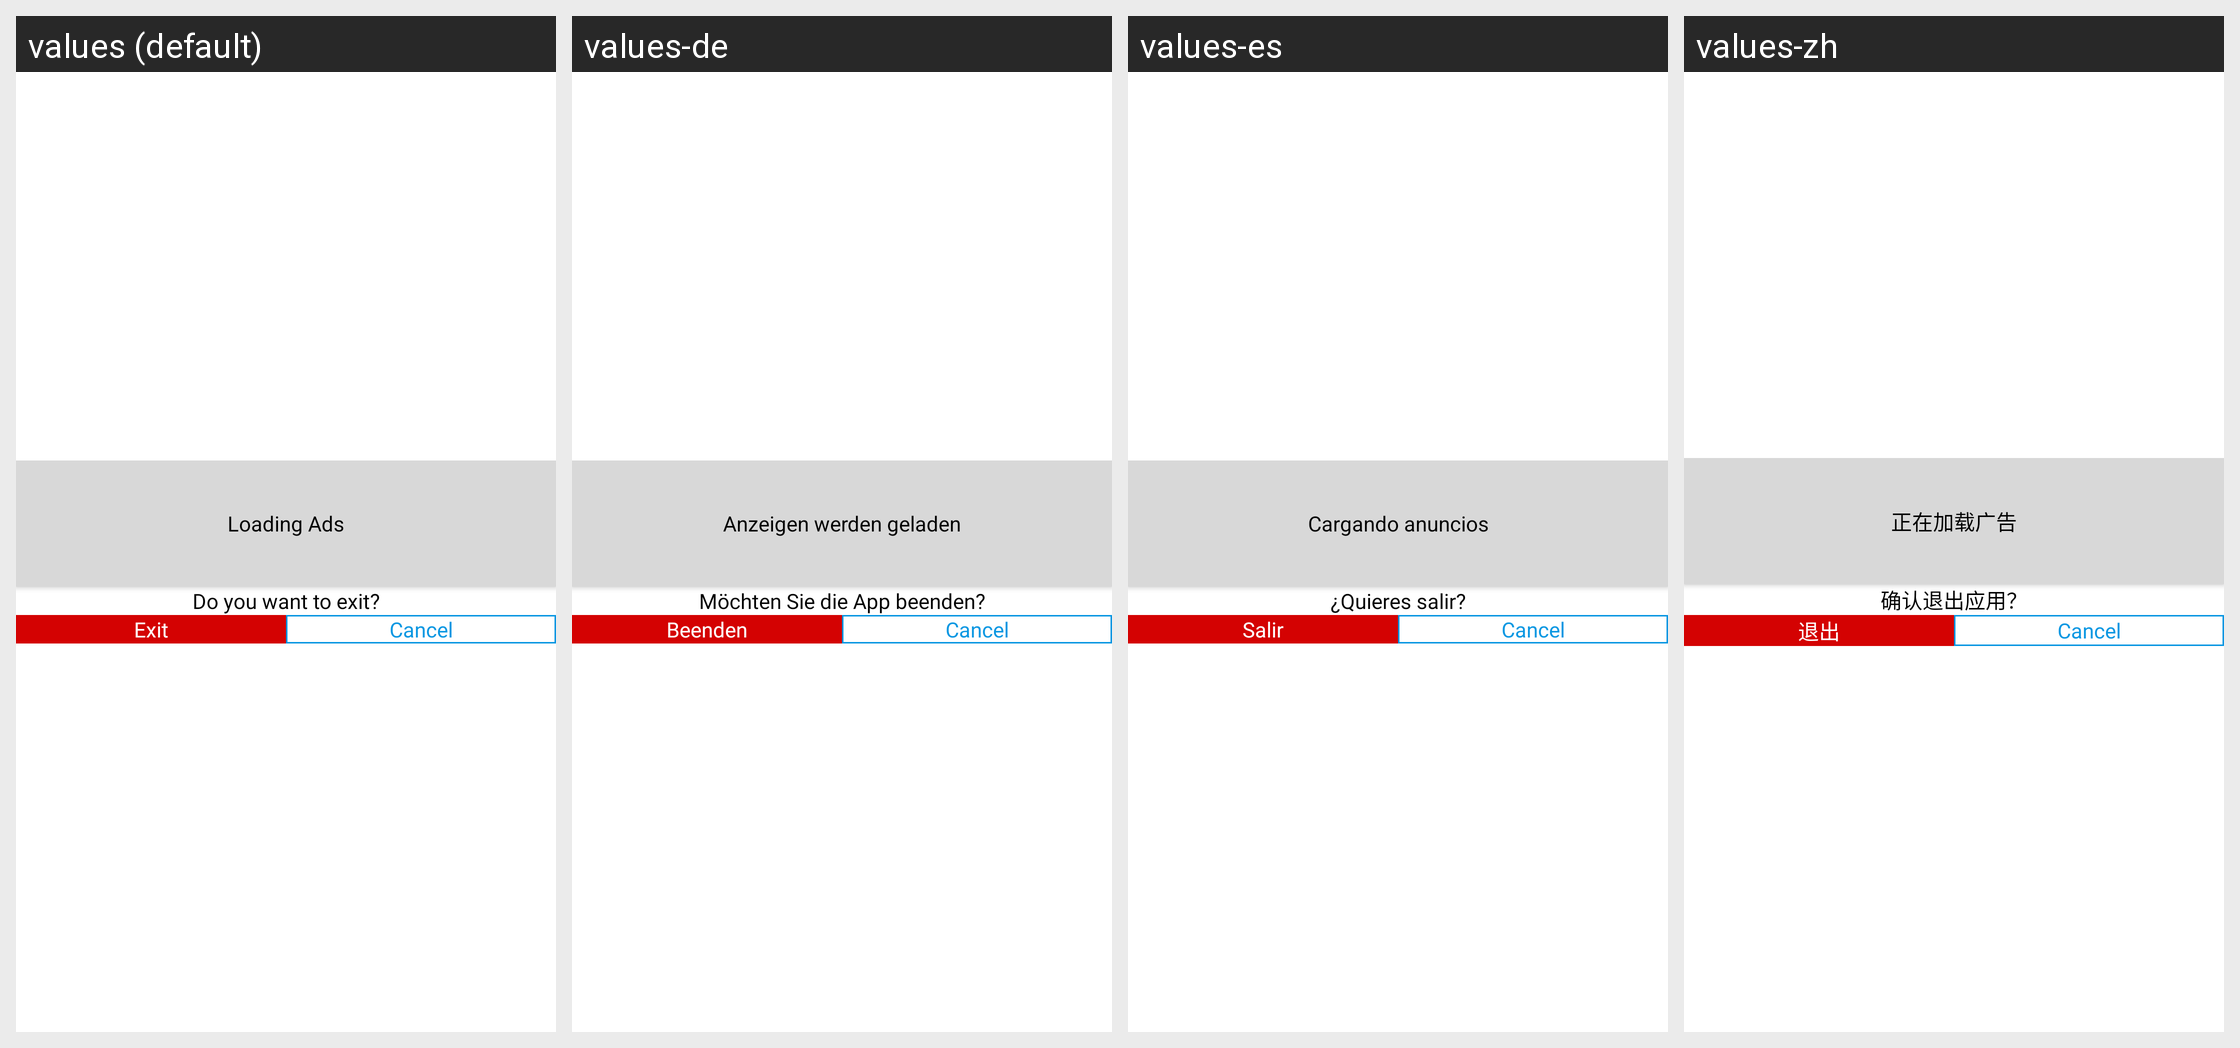

Strings drawn on this Android screen and how each of the app's shown locales translates them:
Android screen res/layout/dialog_exit_app.xml rendered under 4 locales, left to right: values (default), values-de, values-es, values-zh. Device: Nexus 5 (rendered at 1080×1920; each locale shown at half size, 540×960, under a caption strip naming it); theme Theme.BaseClean.
Other locales in the repository, not shown: values-ar, values-bg, values-el, values-fa, values-fr, values-hi, values-hu, values-it, values-ja, values-ko, values-nl, values-pl, values-pt, values-ro, values-ru, values-th, values-tr, values-uk, values-uz, values-vi.
Strings drawn on this screen, with the default value and each locale's value (text and hints the layout hard-codes, and strings that could not be matched under every locale, appear in the picture but are not listed):

loading_ads
  values: Loading Ads
  values-de: Anzeigen werden geladen
  values-es: Cargando anuncios
  values-zh: 正在加载广告

do_you_want_to_exit
  values: Do you want to exit?
  values-de: Möchten Sie die App beenden?
  values-es: ¿Quieres salir?
  values-zh: 确认退出应用？

exit
  values: Exit
  values-de: Beenden
  values-es: Salir
  values-zh: 退出
